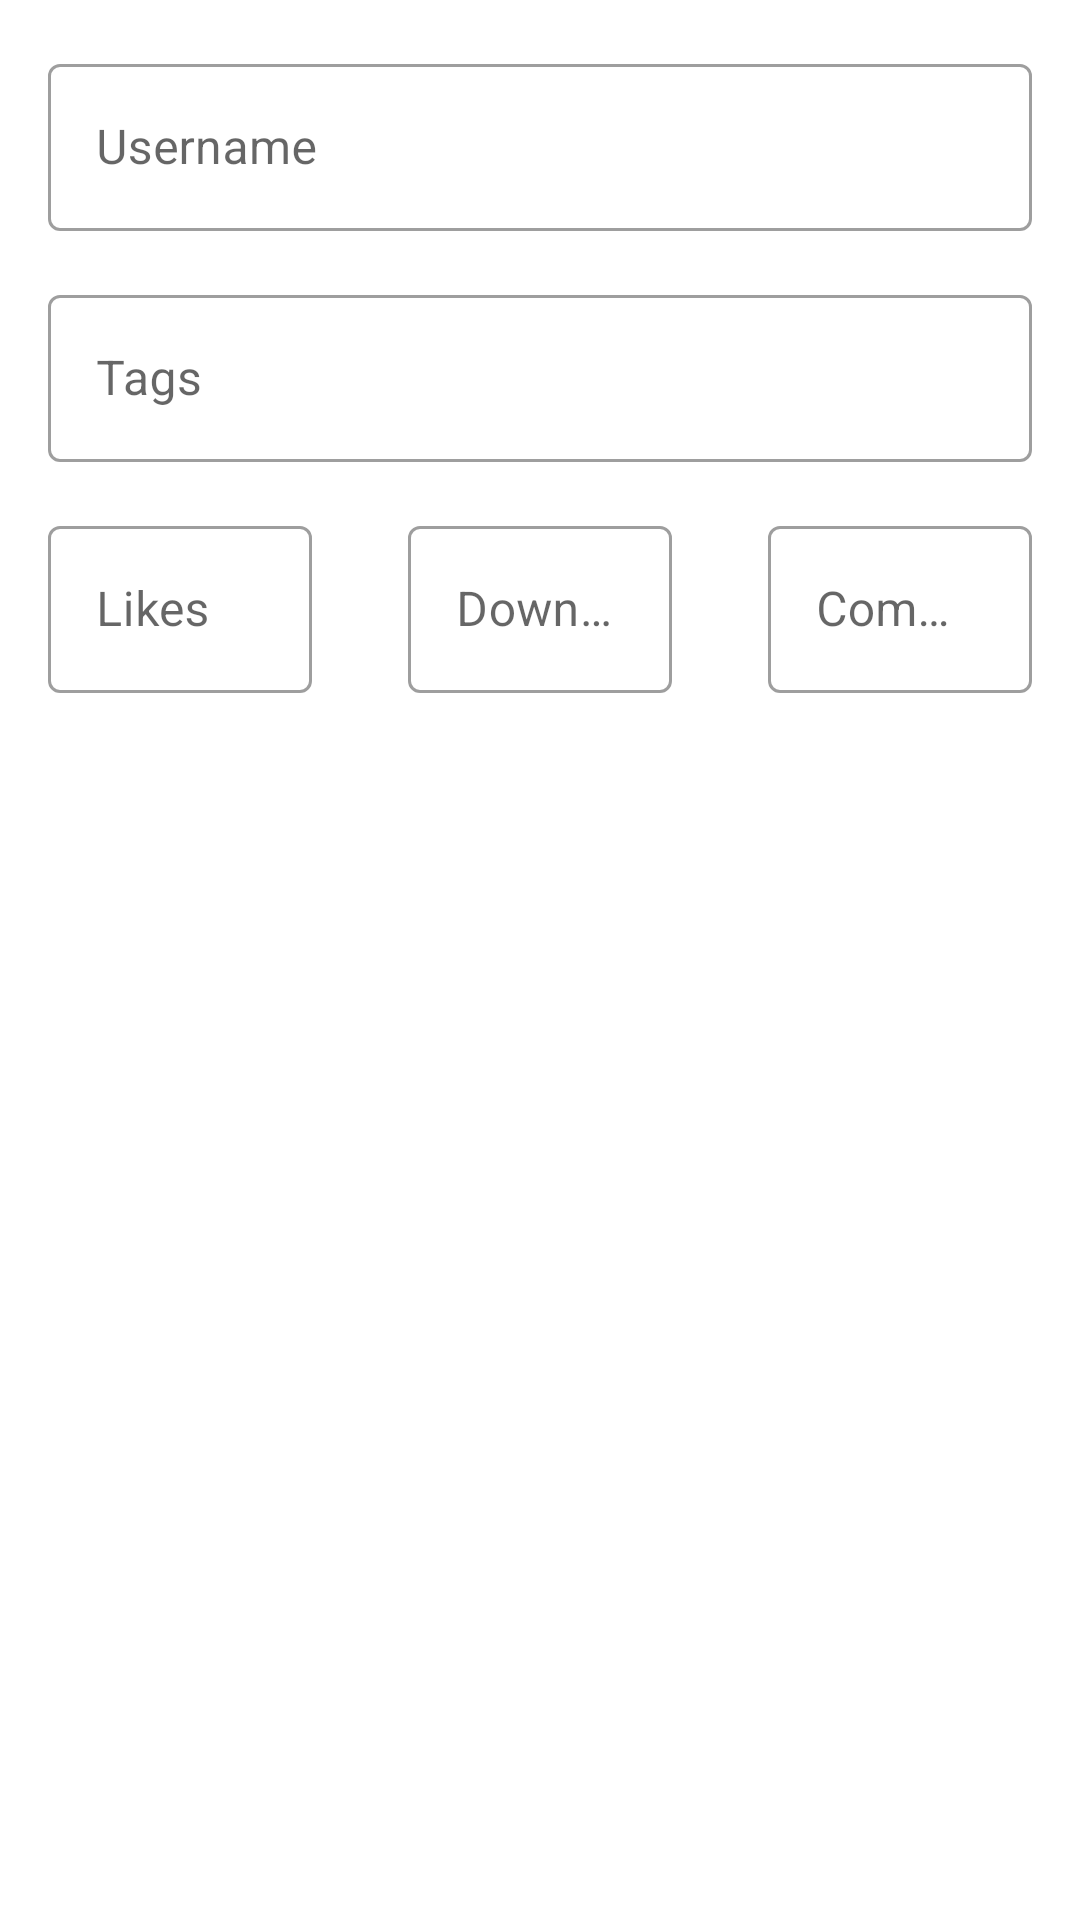

Layout XML and referenced resources for this Android screen:
<!-- AndroidManifest.xml: application theme Theme.PixabayChallenge -->
<!-- res/layout/fragment_detail.xml -->
<?xml version="1.0" encoding="utf-8"?>
<ScrollView xmlns:android="http://schemas.android.com/apk/res/android"
    xmlns:app="http://schemas.android.com/apk/res-auto"
    xmlns:tools="http://schemas.android.com/tools"
    android:layout_width="match_parent"
    android:layout_height="wrap_content"
    tools:context=".ui.fragments.detail.DetailFragment">

    <androidx.constraintlayout.widget.ConstraintLayout
        android:layout_width="match_parent"
        android:layout_height="wrap_content"
        android:animateLayoutChanges="true">

        <androidx.appcompat.widget.AppCompatImageView
            android:id="@+id/image"
            android:layout_width="match_parent"
            android:layout_height="wrap_content"
            android:adjustViewBounds="true"
            android:scaleType="fitStart"
            app:layout_constraintEnd_toEndOf="parent"
            app:layout_constraintStart_toStartOf="parent"
            app:layout_constraintTop_toTopOf="parent"
            tools:src="@drawable/ic_placeholder" />

        <com.google.android.material.textfield.TextInputLayout
            android:id="@+id/username_field"
            style="@style/Widget.MaterialComponents.TextInputLayout.OutlinedBox"
            android:layout_width="match_parent"
            android:layout_height="wrap_content"
            android:layout_marginHorizontal="@dimen/margin_l"
            android:layout_marginTop="@dimen/margin_l"
            android:hint="@string/label_username"
            app:layout_constraintEnd_toEndOf="parent"
            app:layout_constraintStart_toStartOf="parent"
            app:layout_constraintTop_toBottomOf="@+id/image">

            <com.google.android.material.textfield.TextInputEditText
                android:id="@+id/username"
                android:layout_width="match_parent"
                android:layout_height="wrap_content"
                android:inputType="none"
                android:textColor="@color/black"
                tools:text="User" />

        </com.google.android.material.textfield.TextInputLayout>

        <com.google.android.material.textfield.TextInputLayout
            android:id="@+id/tags_field"
            style="@style/Widget.MaterialComponents.TextInputLayout.OutlinedBox"
            android:layout_width="match_parent"
            android:layout_height="wrap_content"
            android:layout_marginHorizontal="@dimen/margin_l"
            android:layout_marginTop="@dimen/margin_l"
            android:hint="@string/label_tags"
            app:layout_constraintEnd_toEndOf="parent"
            app:layout_constraintStart_toStartOf="parent"
            app:layout_constraintTop_toBottomOf="@+id/username_field">

            <com.google.android.material.textfield.TextInputEditText
                android:id="@+id/tags"
                android:layout_width="match_parent"
                android:layout_height="wrap_content"
                android:inputType="none"
                android:textColor="@color/black"
                tools:text="User" />

        </com.google.android.material.textfield.TextInputLayout>

        <com.google.android.material.textfield.TextInputLayout
            android:id="@+id/likes_field"
            style="@style/Widget.MaterialComponents.TextInputLayout.OutlinedBox"
            android:layout_width="0dp"
            android:layout_height="wrap_content"
            android:layout_marginHorizontal="@dimen/margin_l"
            android:layout_marginTop="@dimen/margin_l"
            android:hint="@string/label_likes"
            app:layout_constraintEnd_toStartOf="@+id/downloads_field"
            app:layout_constraintHorizontal_bias="0.5"
            app:layout_constraintStart_toStartOf="parent"
            app:layout_constraintTop_toBottomOf="@+id/tags_field">

            <com.google.android.material.textfield.TextInputEditText
                android:id="@+id/likes"
                android:layout_width="match_parent"
                android:layout_height="wrap_content"
                android:inputType="none"
                android:textColor="@color/black"
                tools:text="User" />

        </com.google.android.material.textfield.TextInputLayout>

        <com.google.android.material.textfield.TextInputLayout
            android:id="@+id/downloads_field"
            style="@style/Widget.MaterialComponents.TextInputLayout.OutlinedBox"
            android:layout_width="0dp"
            android:layout_height="wrap_content"
            android:layout_marginHorizontal="@dimen/margin_l"
            android:layout_marginTop="@dimen/margin_l"
            android:hint="@string/label_downloads"
            app:layout_constraintEnd_toStartOf="@+id/comments_field"
            app:layout_constraintHorizontal_bias="0.5"
            app:layout_constraintStart_toEndOf="@+id/likes_field"
            app:layout_constraintTop_toBottomOf="@+id/tags_field">

            <com.google.android.material.textfield.TextInputEditText
                android:id="@+id/downloads"
                android:layout_width="match_parent"
                android:layout_height="wrap_content"
                android:inputType="none"
                android:textColor="@color/black"
                tools:text="User" />

        </com.google.android.material.textfield.TextInputLayout>

        <com.google.android.material.textfield.TextInputLayout
            android:id="@+id/comments_field"
            style="@style/Widget.MaterialComponents.TextInputLayout.OutlinedBox"
            android:layout_width="0dp"
            android:layout_height="wrap_content"
            android:layout_marginHorizontal="@dimen/margin_l"
            android:layout_marginTop="@dimen/margin_l"
            android:hint="@string/label_comments"
            app:layout_constraintEnd_toEndOf="parent"
            app:layout_constraintHorizontal_bias="0.5"
            app:layout_constraintStart_toEndOf="@+id/downloads_field"
            app:layout_constraintTop_toBottomOf="@+id/tags_field">

            <com.google.android.material.textfield.TextInputEditText
                android:id="@+id/comments"
                android:layout_width="match_parent"
                android:layout_height="wrap_content"
                android:inputType="none"
                android:textColor="@color/black"
                tools:text="User" />

        </com.google.android.material.textfield.TextInputLayout>


    </androidx.constraintlayout.widget.ConstraintLayout>
</ScrollView>
<!-- resources referenced by this layout -->
<resources>
  <dimen name="margin_l">16dp</dimen>
  <!-- drawable ic_placeholder (drawable) -->
  <vector xmlns:android="http://schemas.android.com/apk/res/android"
      android:width="50dp"
      android:height="50dp"
      android:viewportWidth="1000"
      android:viewportHeight="1000">
      <path
          android:fillColor="#555555"
          android:pathData="M881.1,132.5H118.9C59,132.5 10,181.5 10,241.4v517.3c0,59.9 49,108.9 108.9,108.9h762.2c59.9,0 108.9,-49 108.9,-108.9V241.4C990,181.5 941,132.5 881.1,132.5zM949.2,747.3c0,54.9 -24.5,79.4 -79.4,79.4H130.3c-54.9,0 -79.4,-24.5 -79.4,-79.4V252.7c0,-54.9 24.5,-79.4 79.4,-79.4h739.5c54.9,0 79.4,24.5 79.4,79.4V747.3zM316.3,418.3L418.3,500l265.4,-224.6l204.2,183.8v306.3H112.1V581.7L316.3,418.3zM193.8,234.6c-45.1,0 -81.7,36.6 -81.7,81.7s36.6,81.7 81.7,81.7s81.7,-36.6 81.7,-81.7S238.9,234.6 193.8,234.6z" />
  </vector>
  <string name="label_comments">Comments</string>
  <string name="label_downloads">Downloads</string>
  <string name="label_likes">Likes</string>
  <string name="label_tags">Tags</string>
  <string name="label_username">Username</string>
  <style name="Theme.PixabayChallenge" parent="Theme.MaterialComponents.DayNight.NoActionBar">
          
          <item name="colorPrimary">@color/black</item>
          <item name="colorPrimaryVariant">@color/black</item>
          <item name="colorOnPrimary">@color/white</item>
          
          <item name="colorSecondary">@color/black</item>
          <item name="colorSecondaryVariant">@color/black</item>
          <item name="colorOnSecondary">@color/black</item>
          
          <item name="android:statusBarColor" tools:targetApi="l">?attr/colorPrimaryVariant</item>
      </style>
  <!-- not gathered from this repository: default colours our renderer supplied (Android Studio template values) -->
  <color name="black">#FF000000</color>
  <color name="white">#FFFFFFFF</color>
</resources>
